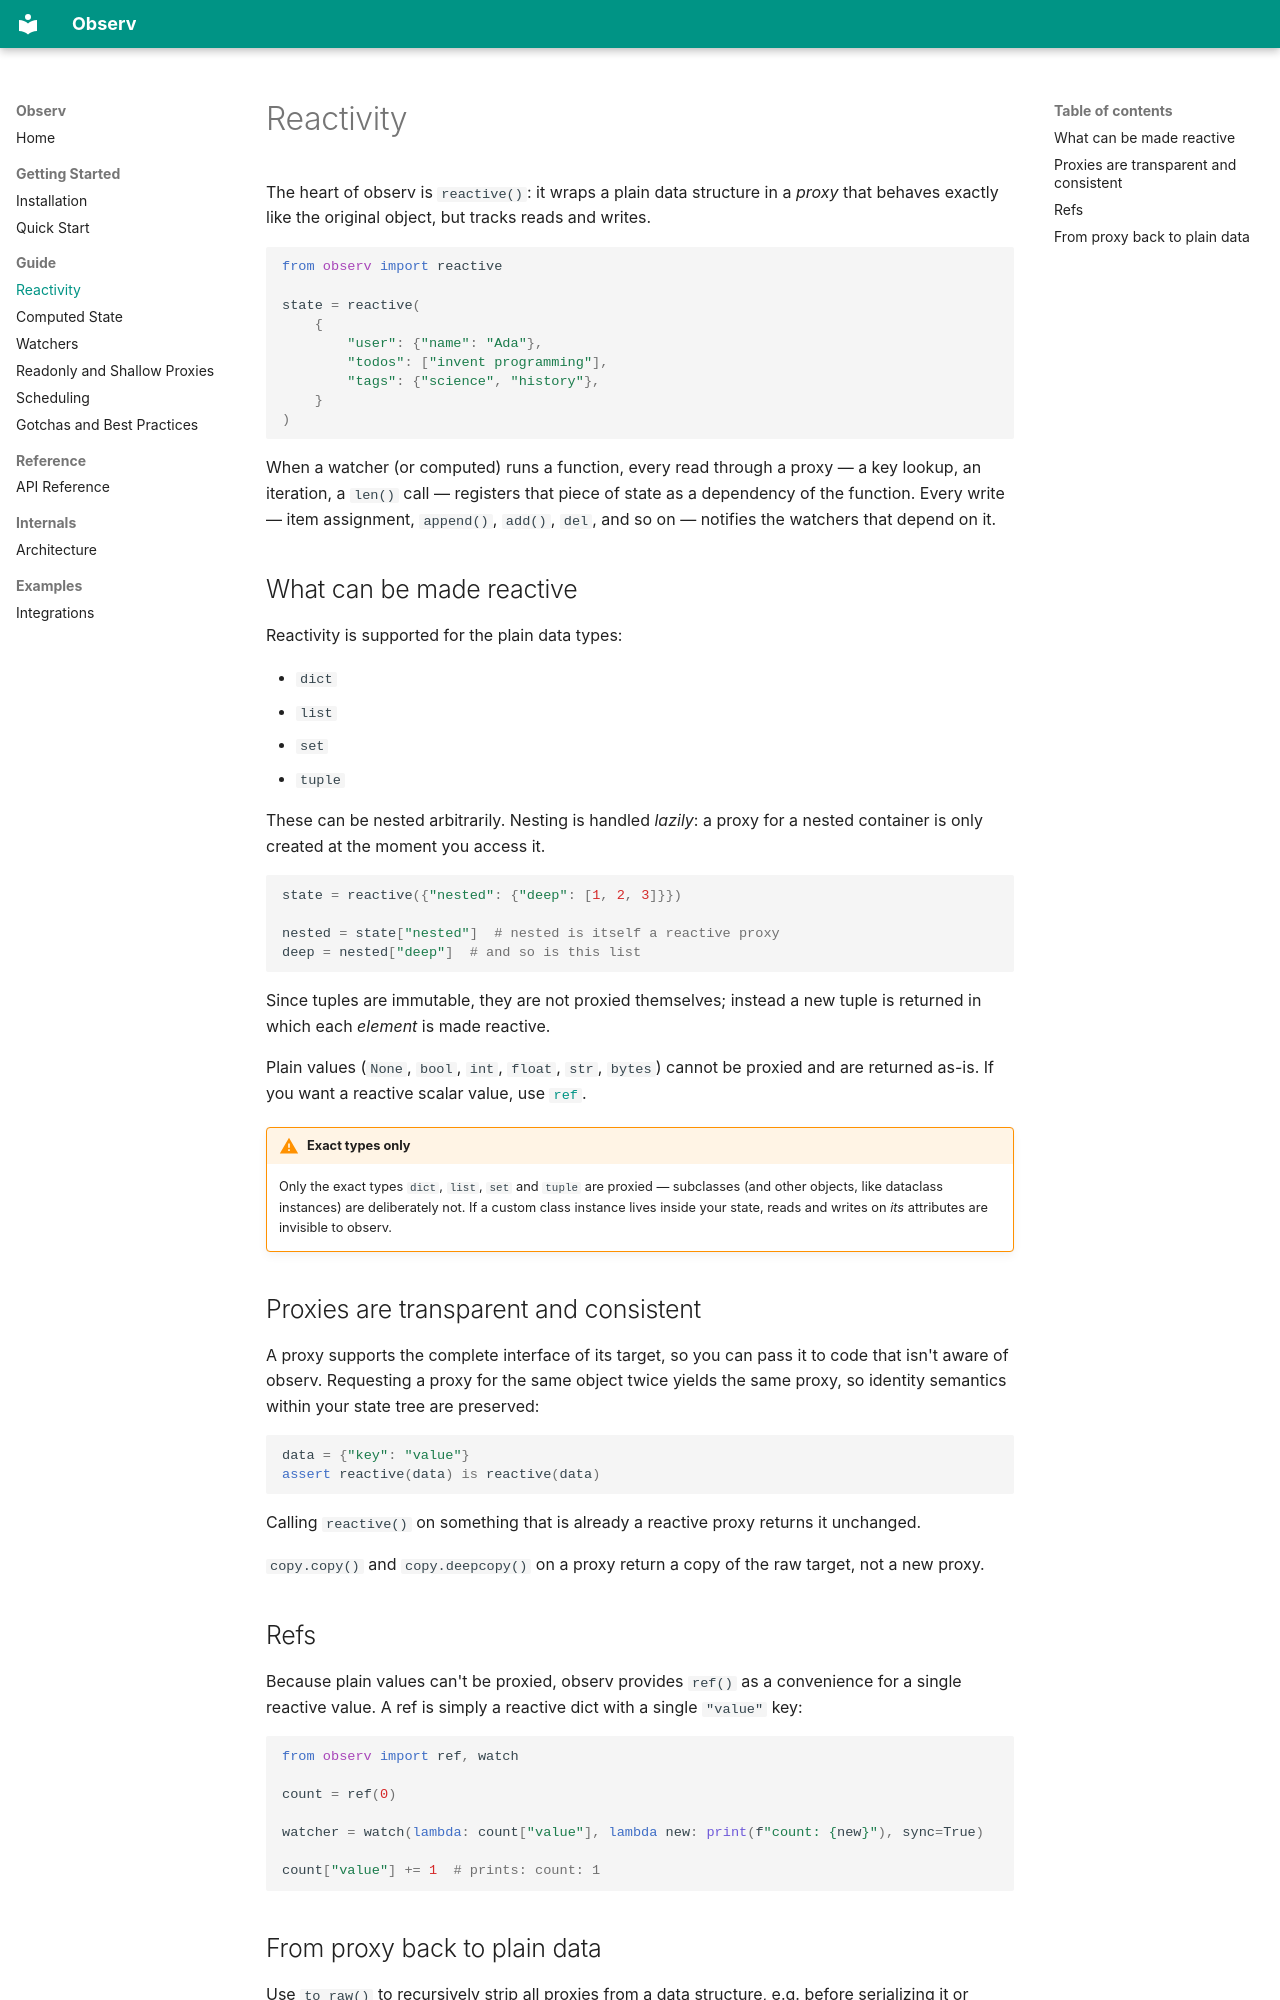

repository: fork-tongue/observ · page: guide/reactivity/index.html · generator: mkdocs

# Reactivity

The heart of observ is `reactive()`: it wraps a plain data structure in a *proxy* that behaves exactly like the original object, but tracks reads and writes.

```python
from observ import reactive

state = reactive(
    {
        "user": {"name": "Ada"},
        "todos": ["invent programming"],
        "tags": {"science", "history"},
    }
)
```

When a watcher (or computed) runs a function, every read through a proxy — a key lookup, an iteration, a `len()` call — registers that piece of state as a dependency of the function. Every write — item assignment, `append()`, `add()`, `del`, and so on — notifies the watchers that depend on it.

## What can be made reactive

Reactivity is supported for the plain data types:

* `dict`
* `list`
* `set`
* `tuple`

These can be nested arbitrarily. Nesting is handled *lazily*: a proxy for a nested container is only created at the moment you access it.

```python
state = reactive({"nested": {"deep": [1, 2, 3]}})

nested = state["nested"]  # nested is itself a reactive proxy
deep = nested["deep"]  # and so is this list
```

Since tuples are immutable, they are not proxied themselves; instead a new tuple is returned in which each *element* is made reactive.

Plain values (`None`, `bool`, `int`, `float`, `str`, `bytes`) cannot be proxied and are returned as-is. If you want a reactive scalar value, use [`ref`](#refs).

!!! warning "Exact types only"

    Only the exact types `dict`, `list`, `set` and `tuple` are proxied — subclasses (and other objects, like dataclass instances) are deliberately not. If a custom class instance lives inside your state, reads and writes on *its* attributes are invisible to observ.

## Proxies are transparent and consistent

A proxy supports the complete interface of its target, so you can pass it to code that isn't aware of observ. Requesting a proxy for the same object twice yields the same proxy, so identity semantics within your state tree are preserved:

```python
data = {"key": "value"}
assert reactive(data) is reactive(data)
```

Calling `reactive()` on something that is already a reactive proxy returns it unchanged.

`copy.copy()` and `copy.deepcopy()` on a proxy return a copy of the raw target, not a new proxy.

## Refs

Because plain values can't be proxied, observ provides `ref()` as a convenience for a single reactive value. A ref is simply a reactive dict with a single `"value"` key:

```python
from observ import ref, watch

count = ref(0)

watcher = watch(lambda: count["value"], lambda new: print(f"count: {new}"), sync=True)

count["value"] += 1  # prints: count: 1
```
